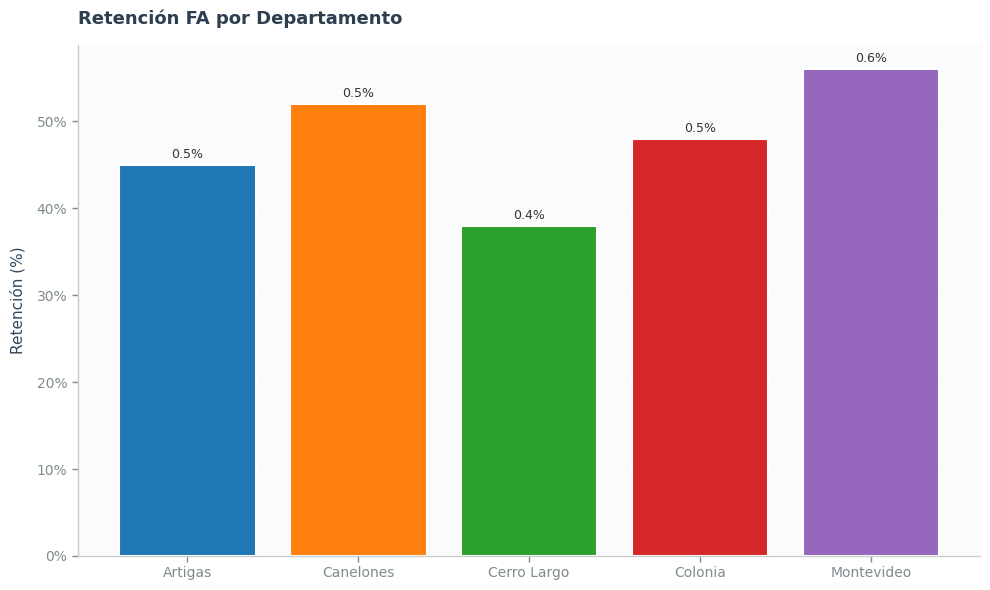
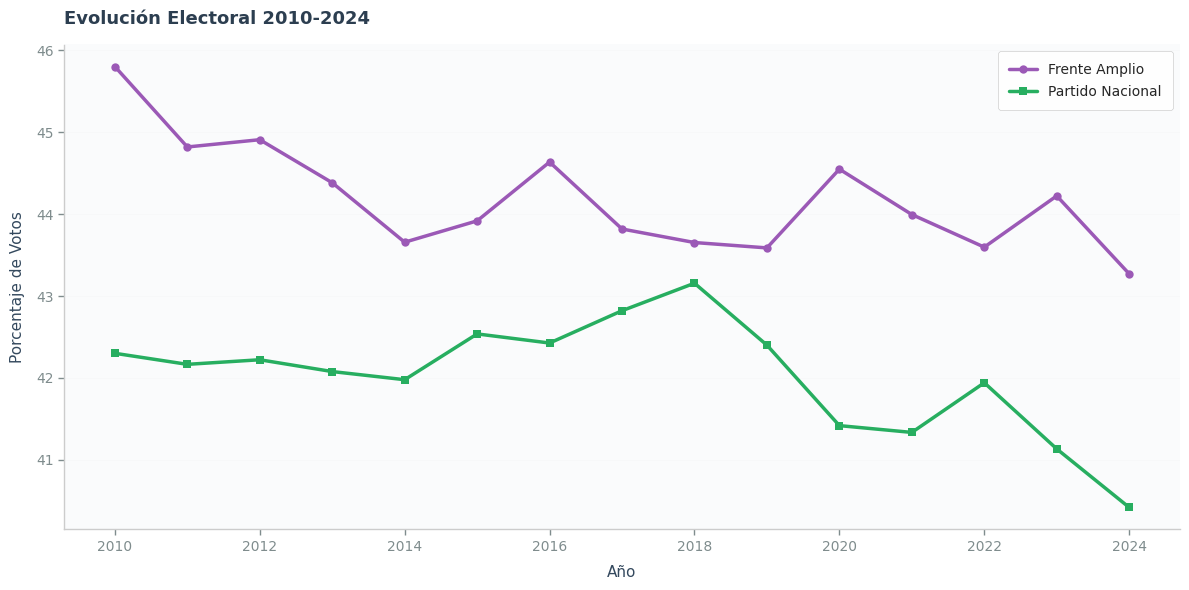

The matplotlib source for these figures, in order:
"""
Sistema Centralizado de Estilos para Visualizaciones
Estilo profesional tipo Tableau sin grid
"""

import matplotlib.pyplot as plt
import matplotlib as mpl
import seaborn as sns
import numpy as np
from typing import Dict, List, Optional

# ==================== PALETAS DE COLORES ====================

# Paleta principal - Colores vibrantes pero profesionales
PARTY_COLORS = {
    'FA': '#9B59B6',      # Morado/Púrpura (Frente Amplio)
    'PN': '#27AE60',      # Verde esmeralda (Partido Nacional)
    'PC': '#E74C3C',      # Rojo coral (Partido Colorado)
    'CA': '#F39C12',      # Naranja/Dorado (Cabildo Abierto)
    'PI': '#3498DB',      # Azul brillante (Partido Independiente)
    'OTROS': '#95A5A6',   # Gris neutro
    'Blancos': '#BDC3C7', # Gris claro
}

# Paleta secuencial para mapas (verde → amarillo → rojo)
SEQUENTIAL_PALETTE = [
    '#27AE60',  # Verde oscuro (bajo)
    '#52BE80',  # Verde medio
    '#F1C40F',  # Amarillo (medio)
    '#E67E22',  # Naranja (medio-alto)
    '#E74C3C',  # Rojo (alto)
]

# Paleta divergente para cambios (azul ← neutro → rojo)
DIVERGENT_PALETTE = [
    '#3498DB',  # Azul (negativo)
    '#85C1E9',  # Azul claro
    '#F8F9F9',  # Casi blanco (neutral)
    '#F5B7B1',  # Rojo claro
    '#E74C3C',  # Rojo (positivo)
]

# Paleta categórica moderna (inspirada en Tableau 10)
CATEGORICAL_PALETTE = [
    '#1F77B4',  # Azul
    '#FF7F0E',  # Naranja
    '#2CA02C',  # Verde
    '#D62728',  # Rojo
    '#9467BD',  # Púrpura
    '#8C564B',  # Marrón
    '#E377C2',  # Rosa
    '#7F7F7F',  # Gris
    '#BCBD22',  # Verde oliva
    '#17BECF',  # Cian
]

# ==================== CONFIGURACIÓN DE ESTILO ====================

def setup_professional_style():
    """
    Configura estilo profesional global para matplotlib y seaborn.
    Inspirado en Tableau con modificaciones para publicaciones.
    """
    # Reiniciar a defaults
    mpl.rcdefaults()

    # Configuración general
    plt.style.use('seaborn-v0_8-whitegrid')

    # Personalización del estilo
    custom_params = {
        # Figura
        'figure.figsize': (10, 6),
        'figure.dpi': 300,
        'figure.facecolor': 'white',
        'figure.edgecolor': 'white',
        'savefig.dpi': 300,
        'savefig.bbox': 'tight',
        'savefig.facecolor': 'white',
        'savefig.edgecolor': 'white',
        'savefig.format': 'png',

        # Ejes
        'axes.facecolor': 'white',
        'axes.edgecolor': '#CCCCCC',
        'axes.linewidth': 1.0,
        'axes.grid': False,  # SIN GRID por defecto
        'axes.axisbelow': True,
        'axes.labelsize': 11,
        'axes.titlesize': 13,
        'axes.titleweight': 'bold',
        'axes.titlepad': 15,
        'axes.labelpad': 8,
        'axes.labelweight': 'normal',
        'axes.spines.top': False,
        'axes.spines.right': False,
        'axes.spines.left': True,
        'axes.spines.bottom': True,

        # Grid (cuando se active manualmente)
        'grid.color': '#E5E5E5',
        'grid.linestyle': '-',
        'grid.linewidth': 0.5,
        'grid.alpha': 0.3,

        # Ticks
        'xtick.major.size': 4,
        'xtick.minor.size': 0,
        'xtick.major.width': 1,
        'xtick.labelsize': 10,
        'xtick.color': '#333333',
        'ytick.major.size': 4,
        'ytick.minor.size': 0,
        'ytick.major.width': 1,
        'ytick.labelsize': 10,
        'ytick.color': '#333333',

        # Leyenda
        'legend.frameon': True,
        'legend.framealpha': 0.95,
        'legend.fancybox': True,
        'legend.shadow': False,
        'legend.edgecolor': '#CCCCCC',
        'legend.facecolor': 'white',
        'legend.fontsize': 10,
        'legend.title_fontsize': 11,
        'legend.borderpad': 0.8,
        'legend.labelspacing': 0.6,

        # Fuentes
        'font.family': 'sans-serif',
        'font.sans-serif': ['Arial', 'DejaVu Sans', 'Helvetica', 'sans-serif'],
        'font.size': 10,
        'font.weight': 'normal',

        # Líneas
        'lines.linewidth': 2.0,
        'lines.markersize': 6,
        'lines.markeredgewidth': 0,

        # Parches (barras, etc)
        'patch.linewidth': 0.5,
        'patch.edgecolor': '#CCCCCC',
        'patch.force_edgecolor': False,

        # Otros
        'mathtext.default': 'regular',
    }

    mpl.rcParams.update(custom_params)

    # Configurar paleta seaborn
    sns.set_palette(CATEGORICAL_PALETTE)


def apply_minimal_grid(ax, axis='y', alpha=0.2):
    """
    Aplica grid minimalista solo cuando sea necesario.

    Args:
        ax: Matplotlib axis
        axis: 'x', 'y', o 'both'
        alpha: Transparencia del grid (0-1)
    """
    ax.grid(True, axis=axis, color='#E5E5E5', linestyle='-',
            linewidth=0.5, alpha=alpha, zorder=0)
    ax.set_axisbelow(True)


def remove_spines(ax, top=True, right=True, left=False, bottom=False):
    """
    Remueve spines específicos para un look más limpio.

    Args:
        ax: Matplotlib axis
        top, right, left, bottom: Booleanos para remover cada spine
    """
    if top:
        ax.spines['top'].set_visible(False)
    if right:
        ax.spines['right'].set_visible(False)
    if left:
        ax.spines['left'].set_visible(False)
    if bottom:
        ax.spines['bottom'].set_visible(False)


def add_value_labels(ax, orientation='vertical', padding=3, fontsize=9,
                     format_str='{:.1f}%', color='#333333'):
    """
    Añade etiquetas de valores en barras.

    Args:
        ax: Matplotlib axis
        orientation: 'vertical' o 'horizontal'
        padding: Distancia de la barra
        fontsize: Tamaño de fuente
        format_str: Formato de los números
        color: Color del texto
    """
    if orientation == 'vertical':
        for container in ax.containers:
            ax.bar_label(container, fmt=format_str, padding=padding,
                        fontsize=fontsize, color=color, weight='normal')
    else:  # horizontal
        for container in ax.containers:
            ax.bar_label(container, fmt=format_str, padding=padding,
                        fontsize=fontsize, color=color, weight='normal')


def format_percentage_axis(ax, axis='y', decimals=0):
    """
    Formatea eje como porcentajes.

    Args:
        ax: Matplotlib axis
        axis: 'x' o 'y'
        decimals: Decimales a mostrar
    """
    from matplotlib.ticker import FuncFormatter

    def to_percent(y, position):
        return f'{100 * y:.{decimals}f}%'

    if axis == 'y':
        ax.yaxis.set_major_formatter(FuncFormatter(to_percent))
    else:
        ax.xaxis.set_major_formatter(FuncFormatter(to_percent))


def add_subtle_background(ax, color='#F8F9FA', alpha=0.3):
    """
    Añade fondo sutil detrás del plot.

    Args:
        ax: Matplotlib axis
        color: Color del fondo
        alpha: Transparencia
    """
    ax.set_facecolor(color)
    ax.patch.set_alpha(alpha)


def create_color_gradient(color_start, color_end, n_colors=10):
    """
    Crea gradiente de colores entre dos colores.

    Args:
        color_start: Color inicial (hex)
        color_end: Color final (hex)
        n_colors: Número de colores en el gradiente

    Returns:
        Lista de colores hex
    """
    from matplotlib.colors import LinearSegmentedColormap
    import matplotlib.colors as mcolors

    # Convertir a RGB
    c1 = mcolors.hex2color(color_start)
    c2 = mcolors.hex2color(color_end)

    # Crear gradiente
    gradient = []
    for i in range(n_colors):
        ratio = i / (n_colors - 1)
        r = c1[0] + ratio * (c2[0] - c1[0])
        g = c1[1] + ratio * (c2[1] - c1[1])
        b = c1[2] + ratio * (c2[2] - c1[2])
        gradient.append(mcolors.rgb2hex((r, g, b)))

    return gradient


def get_party_color(party: str, alpha: float = 1.0) -> str:
    """
    Obtiene color de un partido político.

    Args:
        party: Código del partido
        alpha: Transparencia (0-1)

    Returns:
        Color en formato hex o rgba
    """
    color = PARTY_COLORS.get(party.upper(), '#95A5A6')

    if alpha < 1.0:
        from matplotlib.colors import to_rgba
        rgba = to_rgba(color, alpha)
        return rgba

    return color


def apply_tableau_style(ax, title=None, xlabel=None, ylabel=None):
    """
    Aplica estilo completo tipo Tableau a un axis.

    Args:
        ax: Matplotlib axis
        title: Título opcional
        xlabel: Etiqueta X opcional
        ylabel: Etiqueta Y opcional
    """
    # Remover spines superiores y derecho
    remove_spines(ax, top=True, right=True, left=False, bottom=False)

    # Grid minimalista solo en Y
    apply_minimal_grid(ax, axis='y', alpha=0.15)

    # Títulos y labels
    if title:
        ax.set_title(title, fontsize=13, fontweight='bold',
                    pad=15, loc='left', color='#2C3E50')

    if xlabel:
        ax.set_xlabel(xlabel, fontsize=11, fontweight='normal',
                     labelpad=8, color='#34495E')

    if ylabel:
        ax.set_ylabel(ylabel, fontsize=11, fontweight='normal',
                     labelpad=8, color='#34495E')

    # Ajustar colores de ticks
    ax.tick_params(colors='#7F8C8D', which='both')

    # Fondo sutil
    ax.set_facecolor('#FAFBFC')


def save_publication_figure(fig, filepath, dpi=300, bbox_inches='tight',
                            transparent=False):
    """
    Guarda figura en formato publicación (PNG + PDF).

    Args:
        fig: Matplotlib figure
        filepath: Ruta sin extensión
        dpi: Resolución
        bbox_inches: Recorte
        transparent: Fondo transparente
    """
    from pathlib import Path

    filepath = Path(filepath)
    base = filepath.parent / filepath.stem

    # Guardar PNG
    fig.savefig(f"{base}.png", dpi=dpi, bbox_inches=bbox_inches,
               facecolor='white' if not transparent else 'none',
               edgecolor='none', transparent=transparent)

    # Guardar PDF
    fig.savefig(f"{base}.pdf", bbox_inches=bbox_inches,
               facecolor='white' if not transparent else 'none',
               edgecolor='none', transparent=transparent)


# ==================== INICIALIZACIÓN ====================

# Aplicar estilo por defecto al importar
setup_professional_style()


# ==================== EJEMPLOS DE USO ====================

def example_bar_chart():
    """Ejemplo de gráfico de barras con el estilo."""
    fig, ax = plt.subplots(figsize=(10, 6))

    categories = ['Artigas', 'Canelones', 'Cerro Largo', 'Colonia', 'Montevideo']
    values = [0.45, 0.52, 0.38, 0.48, 0.56]

    bars = ax.bar(categories, values, color=CATEGORICAL_PALETTE[:5],
                   edgecolor='white', linewidth=1.5)

    apply_tableau_style(ax,
                       title='Retención FA por Departamento',
                       ylabel='Retención (%)')

    format_percentage_axis(ax, axis='y')
    add_value_labels(ax, orientation='vertical')

    plt.tight_layout()
    return fig, ax


def example_line_chart():
    """Ejemplo de gráfico de líneas con el estilo."""
    fig, ax = plt.subplots(figsize=(12, 6))

    years = np.arange(2010, 2025)
    fa = 45 + 5 * np.random.randn(15).cumsum() / 10
    pn = 42 + 5 * np.random.randn(15).cumsum() / 10

    ax.plot(years, fa, color=PARTY_COLORS['FA'], linewidth=2.5,
            label='Frente Amplio', marker='o', markersize=6)
    ax.plot(years, pn, color=PARTY_COLORS['PN'], linewidth=2.5,
            label='Partido Nacional', marker='s', markersize=6)

    apply_tableau_style(ax,
                       title='Evolución Electoral 2010-2024',
                       xlabel='Año',
                       ylabel='Porcentaje de Votos')

    ax.legend(loc='best', frameon=True, shadow=False)

    plt.tight_layout()
    return fig, ax


if __name__ == '__main__':
    # Mostrar ejemplos
    fig1, ax1 = example_bar_chart()
    fig2, ax2 = example_line_chart()
    plt.show()
